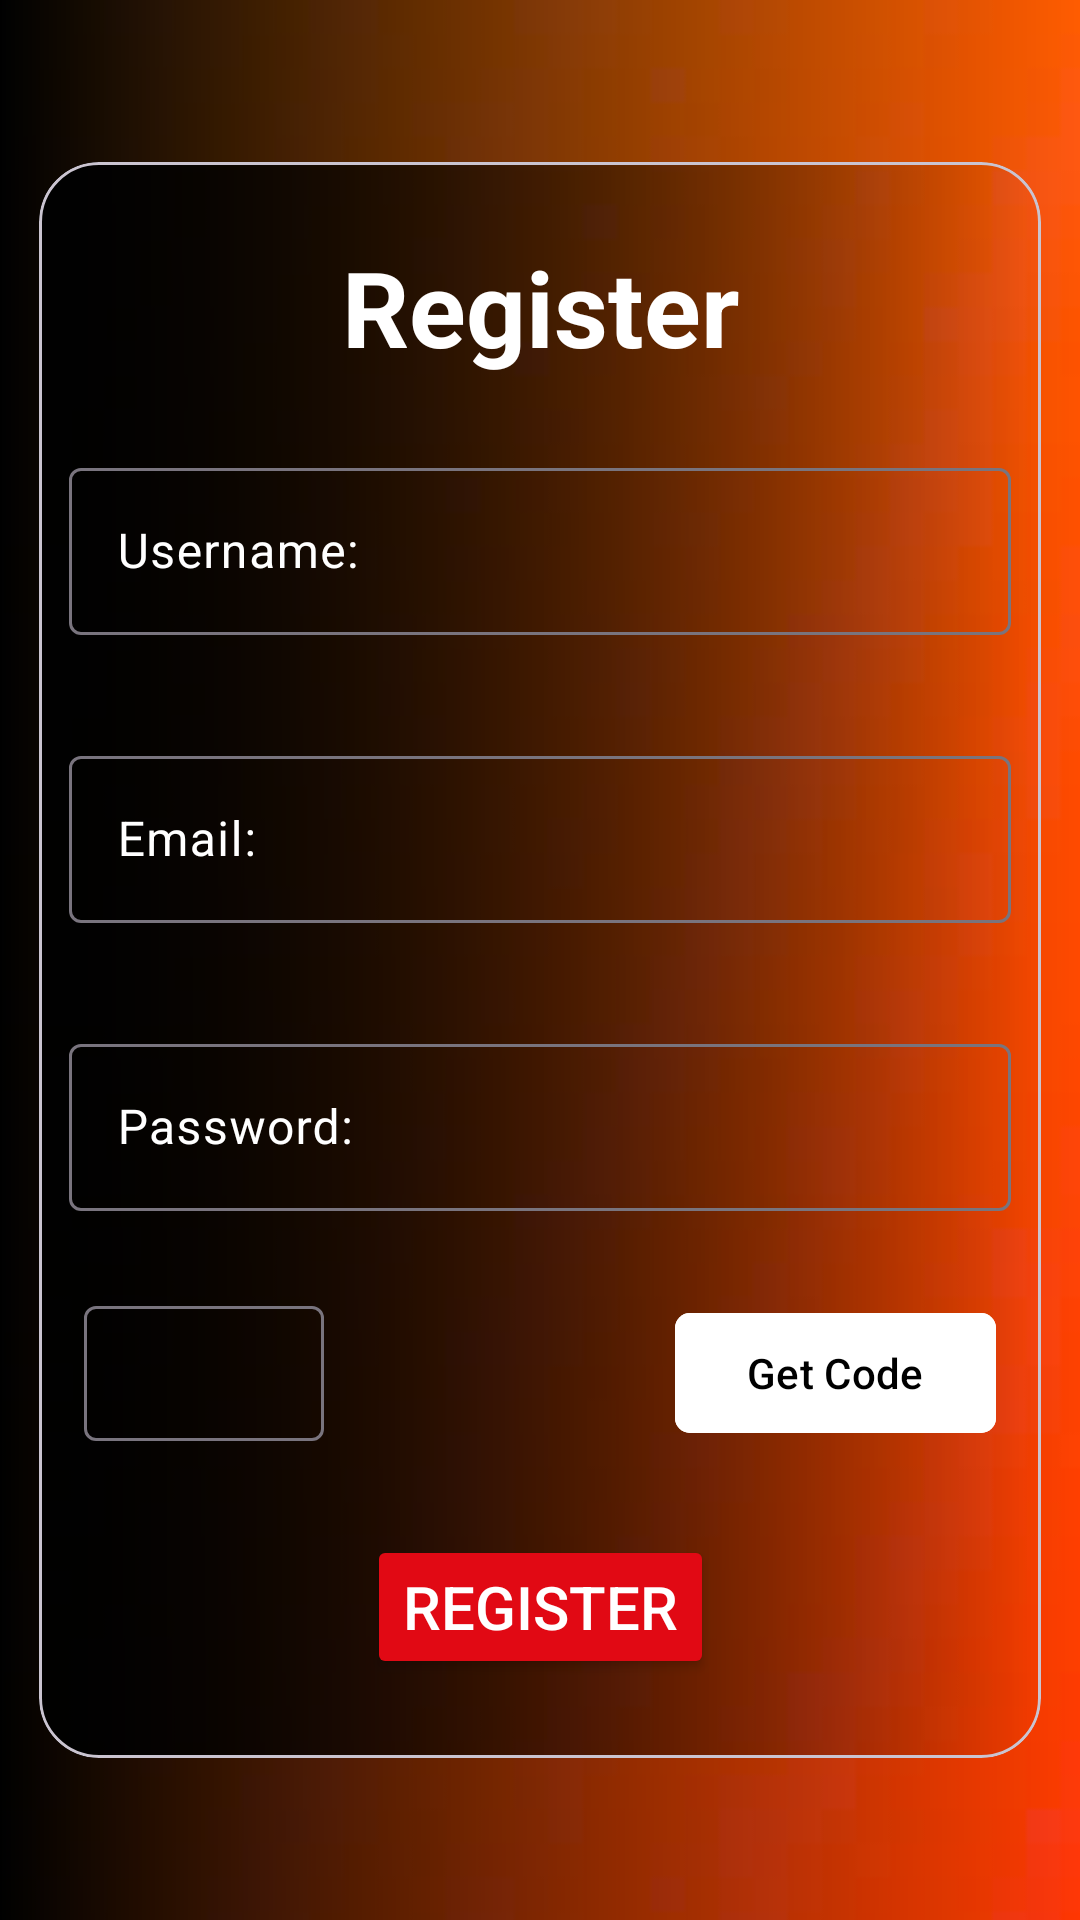

Here is an Android app screen rendered from its layout file. Give the layout XML and the strings, colors and styles it references.
<!-- AndroidManifest.xml: application theme Theme.Sound4You -->
<!-- res/layout/fragment_register.xml -->
<?xml version="1.0" encoding="utf-8"?>
<androidx.constraintlayout.widget.ConstraintLayout xmlns:android="http://schemas.android.com/apk/res/android"
    xmlns:app="http://schemas.android.com/apk/res-auto"
    xmlns:tools="http://schemas.android.com/tools"
    android:layout_width="match_parent"
    android:layout_height="match_parent"
    tools:context=".ui.auth.RegisterFragment">


    
    <ImageView
        android:id="@+id/registerBackground"
        android:layout_width="match_parent"
        android:layout_height="match_parent"
        android:scaleType="centerCrop"
        android:src="@drawable/bg_login" />


    
    <View
        android:id="@+id/gradientOverlayRegisterBackground"
        android:layout_width="match_parent"
        android:layout_height="match_parent"
        android:background="@drawable/gradient_overlay_background" />


    
    <com.google.android.material.card.MaterialCardView
        android:id="@+id/registerCard"
        android:layout_width="350dp"
        android:layout_height="550dp"
        app:cardBackgroundColor="@android:color/transparent"
        app:cardCornerRadius="20dp"
        app:cardUseCompatPadding="true"
        app:layout_constraintBottom_toBottomOf="parent"
        app:layout_constraintLeft_toLeftOf="parent"
        app:layout_constraintRight_toRightOf="parent"
        app:layout_constraintTop_toTopOf="parent">


        <androidx.constraintlayout.widget.ConstraintLayout
            android:layout_width="match_parent"
            android:layout_height="match_parent">


            
            <View
                android:id="@+id/gradientOverlayRegisterForm"
                android:layout_width="0dp"
                android:layout_height="0dp"
                android:background="@drawable/gradient_overlay_background"
                app:layout_constraintBottom_toBottomOf="parent"
                app:layout_constraintEnd_toEndOf="parent"
                app:layout_constraintStart_toStartOf="parent"
                app:layout_constraintTop_toTopOf="parent" />


            
            <TextView
                android:id="@+id/registerTextView"
                android:layout_width="wrap_content"
                android:layout_height="wrap_content"
                android:layout_marginTop="25dp"
                android:fontFamily="sans-serif"
                android:text="Register"
                android:textColor="@color/white"
                android:textSize="35sp"
                android:textStyle="bold"
                app:layout_constraintEnd_toEndOf="parent"
                app:layout_constraintStart_toStartOf="parent"
                app:layout_constraintTop_toTopOf="parent" />

            <com.google.android.material.textfield.TextInputLayout
                android:id="@+id/usernameForm"
                android:layout_width="match_parent"
                android:layout_height="wrap_content"
                android:layout_marginTop="15dp"
                android:hint="Username:"
                android:textColorHint="@color/white"
                app:layout_constraintEnd_toEndOf="parent"
                app:layout_constraintStart_toStartOf="parent"
                app:layout_constraintTop_toBottomOf="@id/registerTextView"
                android:padding="10dp">


                <com.google.android.material.textfield.TextInputEditText
                    android:id="@+id/usernameInput"
                    android:layout_width="match_parent"
                    android:layout_height="wrap_content"
                    android:textColor="@color/white"/>


            </com.google.android.material.textfield.TextInputLayout>

            
            <com.google.android.material.textfield.TextInputLayout
                android:id="@+id/emailForm"
                android:layout_width="match_parent"
                android:layout_height="wrap_content"
                android:layout_marginTop="15dp"
                android:hint="Email:"
                android:textColorHint="@color/white"
                app:layout_constraintEnd_toEndOf="parent"
                app:layout_constraintStart_toStartOf="parent"
                app:layout_constraintTop_toBottomOf="@id/usernameForm"
                android:padding="10dp">


                <com.google.android.material.textfield.TextInputEditText
                    android:id="@+id/emailInput"
                    android:layout_width="match_parent"
                    android:layout_height="wrap_content"
                    android:textColor="@color/white"/>


            </com.google.android.material.textfield.TextInputLayout>


            
            <com.google.android.material.textfield.TextInputLayout
                android:id="@+id/passwordForm"
                android:layout_width="match_parent"
                android:layout_height="wrap_content"
                android:layout_marginTop="15dp"
                android:hint="Password:"
                android:textColorHint="@color/white"
                app:layout_constraintEnd_toEndOf="parent"
                app:layout_constraintStart_toStartOf="parent"
                app:layout_constraintTop_toBottomOf="@id/emailForm"
                android:padding="10dp">


                <com.google.android.material.textfield.TextInputEditText
                    android:id="@+id/passwordInput"
                    android:layout_width="match_parent"
                    android:layout_height="wrap_content"
                    android:textColor="@color/white"/>


            </com.google.android.material.textfield.TextInputLayout>

            <androidx.constraintlayout.widget.ConstraintLayout
                android:id="@+id/verifyCodeContainer"
                android:layout_width="match_parent"
                android:layout_height="wrap_content"
                app:layout_constraintStart_toStartOf="parent"
                app:layout_constraintEnd_toEndOf="parent"
                app:layout_constraintTop_toBottomOf="@id/passwordForm"
                android:layout_marginTop="20dp">

                <com.google.android.material.button.MaterialButton
                    android:id="@+id/btnTakeVerificationCode"
                    android:layout_width="wrap_content"
                    android:layout_height="wrap_content"
                    android:layout_marginRight="15sp"
                    android:backgroundTint="@color/white"
                    android:text="Get Code"
                    android:textColor="@color/black"
                    app:cornerRadius="5sp"
                    app:layout_constraintEnd_toEndOf="parent"
                    app:layout_constraintTop_toTopOf="parent"
                    app:layout_constraintBottom_toBottomOf="parent"/>

                <com.google.android.material.textfield.TextInputLayout
                    android:id="@+id/codeInputLayoutForgotPassword"
                    android:layout_width="wrap_content"
                    android:layout_height="wrap_content"
                    android:layout_marginLeft="15sp"
                    android:padding="0dp"
                    app:hintEnabled="false"
                    android:textColorHint="@color/white"
                    app:layout_constraintStart_toStartOf="parent"
                    app:layout_constraintTop_toTopOf="parent"
                    app:layout_constraintBottom_toBottomOf="parent">


                    
                    <com.google.android.material.textfield.TextInputEditText
                        android:id="@+id/codeValue"
                        android:layout_width="80sp"
                        android:layout_height="45sp"
                        android:inputType="number"
                        android:gravity="center"
                        android:textColor="@color/white"
                        android:textSize="10sp"/>


                </com.google.android.material.textfield.TextInputLayout>

            </androidx.constraintlayout.widget.ConstraintLayout>

            
            <Button
                android:id="@+id/registerButton"
                android:layout_width="wrap_content"
                android:layout_height="wrap_content"
                android:layout_marginTop="30dp"
                android:backgroundTint="#E10914"
                android:text="Register"
                android:textColor="@color/white"
                android:textSize="20sp"
                app:layout_constraintEnd_toEndOf="parent"
                app:layout_constraintStart_toStartOf="parent"
                app:layout_constraintTop_toBottomOf="@id/verifyCodeContainer" />

        </androidx.constraintlayout.widget.ConstraintLayout>


    </com.google.android.material.card.MaterialCardView>


</androidx.constraintlayout.widget.ConstraintLayout>
<!-- resources referenced by this layout -->
<resources>
  <color name="black">#FF000000</color>
  <color name="white">#FFFFFFFF</color>
  <!-- drawable bg_login: jpg bitmap (drawable, 5301 bytes) -->
  <!-- drawable gradient_overlay_background (drawable) -->
  <?xml version="1.0" encoding="utf-8"?>
  <shape xmlns:android="http://schemas.android.com/apk/res/android"
      android:shape="rectangle">
  
      
      <gradient
          android:startColor="#FF000000"
          android:endColor="#00000000"
          android:angle="360"/>
  </shape>
  <style name="Theme.Sound4You" parent="Base.Theme.Sound4You" />
  <style name="Base.Theme.Sound4You" parent="Theme.Material3.DayNight.NoActionBar">
          
          
      </style>
</resources>
